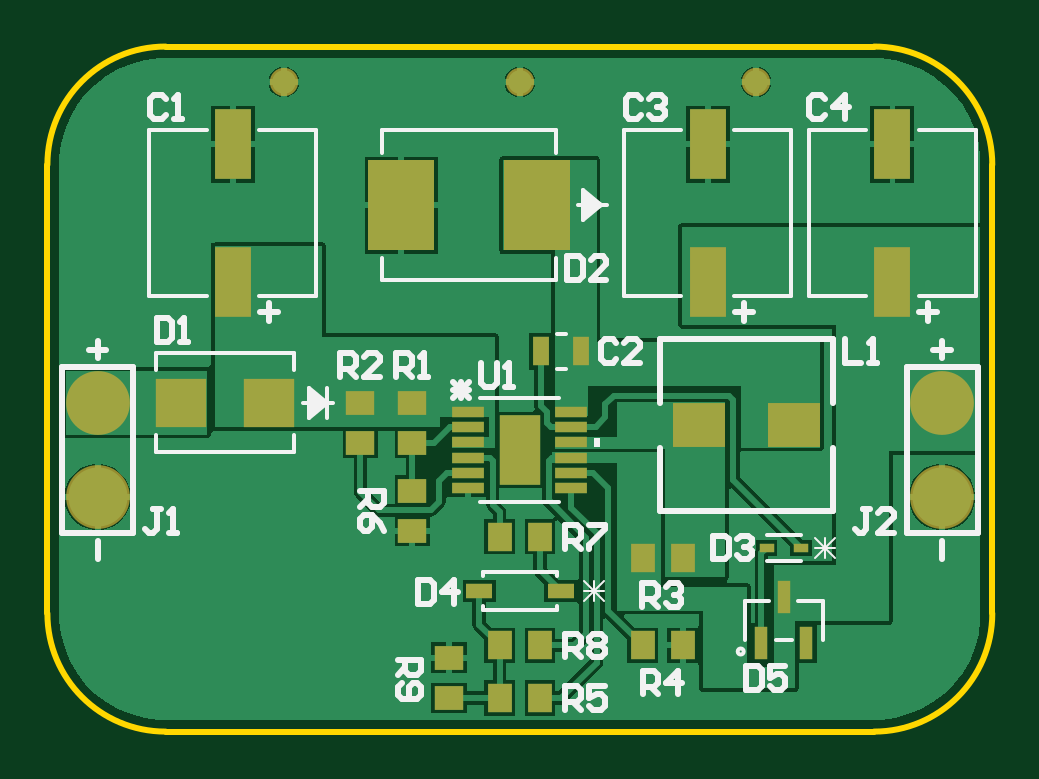
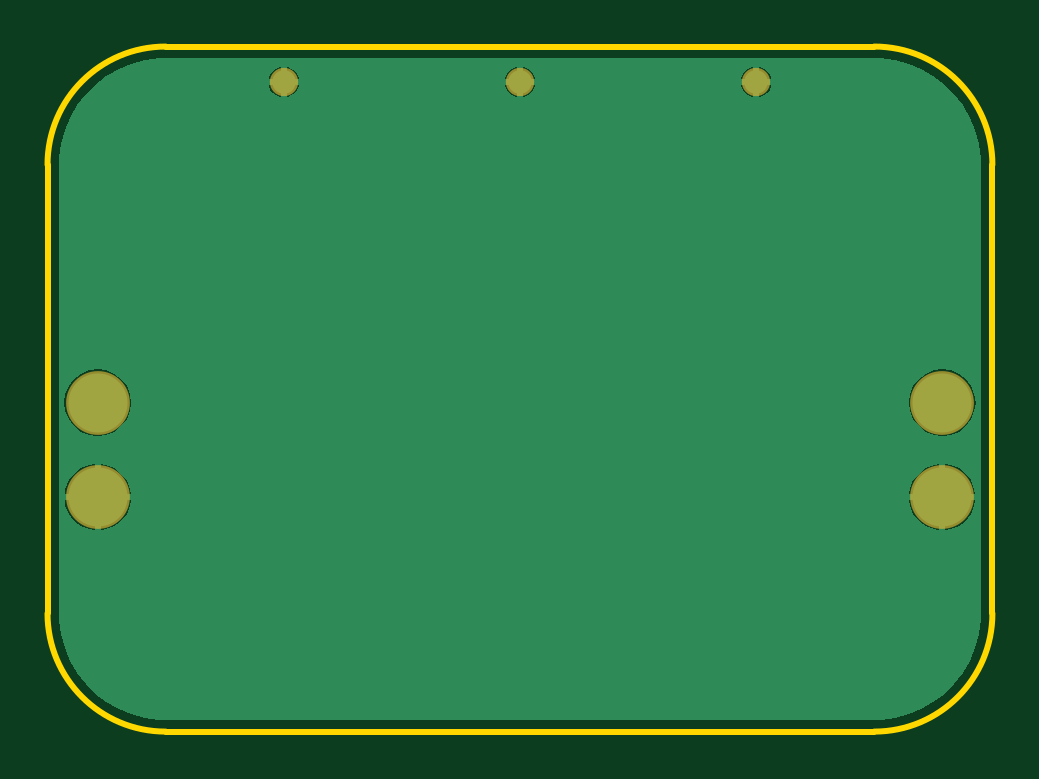
Circuit board: 7 layer files. Board 40.0 x 29.0 mm.
- bottom_copper: GCC_2019.GBL (5527 bytes)
- bottom_mask: GCC_2019.GBS (242 bytes)
- outline: GCC_2019.GM1 (411 bytes)
- top_copper: GCC_2019.GTL (14461 bytes)
- top_silk: GCC_2019.GTO (8635 bytes)
- paste: GCC_2019.GTP (1542 bytes)
- top_mask: GCC_2019.GTS (1612 bytes)

=== bottom_copper: GCC_2019.GBL ===
G04 Layer_Physical_Order=2*
G04 Layer_Color=16711680*
%FSLAX44Y44*%
%MOMM*%
G71*
G01*
G75*
%ADD23C,2.5000*%
%ADD24C,1.0000*%
G36*
X350000Y285000D02*
X352949Y285000D01*
X358798Y284230D01*
X364496Y282703D01*
X369946Y280446D01*
X375054Y277496D01*
X379734Y273905D01*
X383905Y269734D01*
X387496Y265054D01*
X390446Y259946D01*
X392703Y254496D01*
X394230Y248798D01*
X395000Y242950D01*
X395000Y240000D01*
X395000D01*
X395000Y50000D01*
X395000Y47050D01*
X394230Y41202D01*
X392703Y35504D01*
X390446Y30054D01*
X387496Y24946D01*
X383905Y20266D01*
X379734Y16094D01*
X375054Y12503D01*
X369946Y9554D01*
X364496Y7297D01*
X358798Y5770D01*
X352949Y5000D01*
X350000Y5000D01*
X50000D01*
X47050Y5000D01*
X41202Y5770D01*
X35504Y7297D01*
X30054Y9554D01*
X24946Y12504D01*
X20266Y16095D01*
X16095Y20266D01*
X12504Y24946D01*
X9554Y30054D01*
X7297Y35504D01*
X5770Y41202D01*
X5000Y47050D01*
X5000Y50000D01*
Y50000D01*
Y240000D01*
Y242950D01*
X5770Y248798D01*
X7297Y254496D01*
X9554Y259946D01*
X12504Y265054D01*
X16095Y269734D01*
X20266Y273905D01*
X24946Y277496D01*
X30054Y280446D01*
X35504Y282703D01*
X41202Y284230D01*
X47050Y285000D01*
X50000D01*
Y285000D01*
X350000Y285000D01*
D02*
G37*
%LPC*%
G36*
X22500Y113206D02*
Y100500D01*
X35206D01*
X34890Y102905D01*
X33479Y106310D01*
X31235Y109235D01*
X28310Y111479D01*
X24905Y112890D01*
X22500Y113206D01*
D02*
G37*
G36*
X377500D02*
X375095Y112890D01*
X371690Y111479D01*
X368765Y109235D01*
X366521Y106310D01*
X365110Y102905D01*
X364794Y100500D01*
X377500D01*
Y113206D01*
D02*
G37*
G36*
X380000D02*
Y100500D01*
X392706D01*
X392390Y102905D01*
X390979Y106310D01*
X388735Y109235D01*
X385810Y111479D01*
X382405Y112890D01*
X380000Y113206D01*
D02*
G37*
G36*
X378750Y153371D02*
X375095Y152890D01*
X371689Y151479D01*
X368765Y149235D01*
X366521Y146310D01*
X365110Y142905D01*
X364629Y139250D01*
X365110Y135595D01*
X366521Y132190D01*
X368765Y129265D01*
X371689Y127021D01*
X375095Y125610D01*
X378750Y125129D01*
X382405Y125610D01*
X385810Y127021D01*
X388735Y129265D01*
X390979Y132190D01*
X392390Y135595D01*
X392871Y139250D01*
X392390Y142905D01*
X390979Y146310D01*
X388735Y149235D01*
X385810Y151479D01*
X382405Y152890D01*
X378750Y153371D01*
D02*
G37*
G36*
X21250D02*
X17595Y152890D01*
X14189Y151479D01*
X11265Y149235D01*
X9021Y146310D01*
X7610Y142905D01*
X7129Y139250D01*
X7610Y135595D01*
X9021Y132190D01*
X11265Y129265D01*
X14189Y127021D01*
X17595Y125610D01*
X21250Y125129D01*
X24905Y125610D01*
X28310Y127021D01*
X31235Y129265D01*
X33479Y132190D01*
X34890Y135595D01*
X35371Y139250D01*
X34890Y142905D01*
X33479Y146310D01*
X31235Y149235D01*
X28310Y151479D01*
X24905Y152890D01*
X21250Y153371D01*
D02*
G37*
G36*
X377500Y98000D02*
X364794D01*
X365110Y95595D01*
X366521Y92190D01*
X368765Y89265D01*
X371690Y87021D01*
X375095Y85610D01*
X377500Y85294D01*
Y98000D01*
D02*
G37*
G36*
X20000D02*
X7294D01*
X7610Y95595D01*
X9021Y92190D01*
X11265Y89265D01*
X14190Y87021D01*
X17595Y85610D01*
X20000Y85294D01*
Y98000D01*
D02*
G37*
G36*
X35206D02*
X22500D01*
Y85294D01*
X24905Y85610D01*
X28310Y87021D01*
X31235Y89265D01*
X33479Y92190D01*
X34890Y95595D01*
X35206Y98000D01*
D02*
G37*
G36*
X20000Y113206D02*
X17595Y112890D01*
X14190Y111479D01*
X11265Y109235D01*
X9021Y106310D01*
X7610Y102905D01*
X7294Y100500D01*
X20000D01*
Y113206D01*
D02*
G37*
G36*
X392706Y98000D02*
X380000D01*
Y85294D01*
X382405Y85610D01*
X385810Y87021D01*
X388735Y89265D01*
X390979Y92190D01*
X392390Y95595D01*
X392706Y98000D01*
D02*
G37*
G36*
X98750Y273750D02*
X93609D01*
X93667Y273303D01*
X94322Y271722D01*
X95364Y270364D01*
X96722Y269322D01*
X98303Y268667D01*
X98750Y268608D01*
Y273750D01*
D02*
G37*
G36*
X198750Y281392D02*
X198303Y281333D01*
X196722Y280678D01*
X195364Y279636D01*
X194322Y278278D01*
X193667Y276697D01*
X193608Y276250D01*
X198750D01*
Y281392D01*
D02*
G37*
G36*
X101250D02*
Y276250D01*
X106391D01*
X106333Y276697D01*
X105678Y278278D01*
X104636Y279636D01*
X103278Y280678D01*
X101697Y281333D01*
X101250Y281392D01*
D02*
G37*
G36*
X201250D02*
Y276250D01*
X206392D01*
X206333Y276697D01*
X205678Y278278D01*
X204636Y279636D01*
X203278Y280678D01*
X201697Y281333D01*
X201250Y281392D01*
D02*
G37*
G36*
X301250D02*
Y276250D01*
X306392D01*
X306333Y276697D01*
X305678Y278278D01*
X304636Y279636D01*
X303278Y280678D01*
X301697Y281333D01*
X301250Y281392D01*
D02*
G37*
G36*
X298750D02*
X298303Y281333D01*
X296722Y280678D01*
X295364Y279636D01*
X294322Y278278D01*
X293667Y276697D01*
X293608Y276250D01*
X298750D01*
Y281392D01*
D02*
G37*
G36*
X98750D02*
X98303Y281333D01*
X96722Y280678D01*
X95364Y279636D01*
X94322Y278278D01*
X93667Y276697D01*
X93609Y276250D01*
X98750D01*
Y281392D01*
D02*
G37*
G36*
X198750Y273750D02*
X193608D01*
X193667Y273303D01*
X194322Y271722D01*
X195364Y270364D01*
X196722Y269322D01*
X198303Y268667D01*
X198750Y268608D01*
Y273750D01*
D02*
G37*
G36*
X106391D02*
X101250D01*
Y268608D01*
X101697Y268667D01*
X103278Y269322D01*
X104636Y270364D01*
X105678Y271722D01*
X106333Y273303D01*
X106391Y273750D01*
D02*
G37*
G36*
X206392D02*
X201250D01*
Y268608D01*
X201697Y268667D01*
X203278Y269322D01*
X204636Y270364D01*
X205678Y271722D01*
X206333Y273303D01*
X206392Y273750D01*
D02*
G37*
G36*
X306392D02*
X301250D01*
Y268608D01*
X301697Y268667D01*
X303278Y269322D01*
X304636Y270364D01*
X305678Y271722D01*
X306333Y273303D01*
X306392Y273750D01*
D02*
G37*
G36*
X298750D02*
X293608D01*
X293667Y273303D01*
X294322Y271722D01*
X295364Y270364D01*
X296722Y269322D01*
X298303Y268667D01*
X298750Y268608D01*
Y273750D01*
D02*
G37*
%LPD*%
D23*
X21250Y99250D02*
D03*
Y139250D02*
D03*
X378750D02*
D03*
Y99250D02*
D03*
D24*
X300000Y275000D02*
D03*
X200000D02*
D03*
X100000D02*
D03*
M02*

=== bottom_mask: GCC_2019.GBS ===
G04 Layer_Color=16711935*
%FSLAX44Y44*%
%MOMM*%
G71*
G01*
G75*
%ADD29C,2.7000*%
%ADD30C,1.2000*%
D29*
X21250Y99250D02*
D03*
Y139250D02*
D03*
X378750D02*
D03*
Y99250D02*
D03*
D30*
X300000Y275000D02*
D03*
X200000D02*
D03*
X100000D02*
D03*
M02*

=== outline: GCC_2019.GM1 ===
G04 Layer_Color=16711935*
%FSLAX44Y44*%
%MOMM*%
G71*
G01*
G75*
%ADD22C,0.2500*%
%ADD26C,0.2540*%
D22*
X50000Y290000D02*
X350000D01*
X400000Y50000D02*
Y240000D01*
X0Y50000D02*
Y240000D01*
X50000Y0D02*
X350000D01*
D26*
X400000Y240000D02*
G03*
X350000Y290000I-50000J0D01*
G01*
X50000D02*
G03*
X0Y240000I0J-50000D01*
G01*
X350000Y0D02*
G03*
X400000Y50000I0J50000D01*
G01*
X0D02*
G03*
X50000Y0I50000J0D01*
G01*
M02*

=== top_copper: GCC_2019.GTL (14461 bytes, source omitted) ===
=== top_silk: GCC_2019.GTO (8635 bytes, source omitted) ===
=== paste: GCC_2019.GTP ===
G04 Layer_Color=8421504*
%FSLAX44Y44*%
%MOMM*%
G71*
G01*
G75*
%ADD10R,1.3858X0.4410*%
%ADD12R,0.5680X1.4112*%
%ADD13R,0.7112X1.2446*%
%ADD14R,2.7940X3.8100*%
%ADD15R,0.6096X0.3556*%
%ADD16R,1.0056X1.2000*%
%ADD17R,2.0000X1.7000*%
%ADD18R,1.5620X2.9908*%
%ADD19R,2.1740X2.0844*%
%ADD20R,1.2000X1.0056*%
%ADD21R,1.1000X0.6100*%
G36*
X207763Y105518D02*
X192237D01*
Y118250D01*
X207763D01*
Y105518D01*
D02*
G37*
G36*
Y120250D02*
X192237D01*
Y132982D01*
X207763D01*
Y120250D01*
D02*
G37*
D10*
X178156Y135506D02*
D03*
Y129004D02*
D03*
Y122501D02*
D03*
Y115999D02*
D03*
Y109496D02*
D03*
Y102994D02*
D03*
X221844D02*
D03*
Y109496D02*
D03*
Y115999D02*
D03*
Y122501D02*
D03*
Y129004D02*
D03*
Y135506D02*
D03*
D12*
X311750Y56804D02*
D03*
X321275Y37500D02*
D03*
X302225D02*
D03*
D13*
X208991Y161000D02*
D03*
X226009D02*
D03*
D14*
X207202Y222750D02*
D03*
X149798D02*
D03*
D15*
X304511Y77750D02*
D03*
X318989D02*
D03*
D16*
X251972Y73500D02*
D03*
X269028D02*
D03*
X251972Y36500D02*
D03*
X269028D02*
D03*
X208528Y14250D02*
D03*
X191472D02*
D03*
X208528Y36500D02*
D03*
X191472D02*
D03*
X208528Y82500D02*
D03*
X191472D02*
D03*
D17*
X276000Y129750D02*
D03*
X316000D02*
D03*
D18*
X279500Y248570D02*
D03*
Y190500D02*
D03*
X357750Y248570D02*
D03*
Y190500D02*
D03*
X78500Y248570D02*
D03*
Y190500D02*
D03*
D19*
X56680Y139250D02*
D03*
X93820D02*
D03*
D20*
X170000Y14222D02*
D03*
Y31278D02*
D03*
X154500Y102028D02*
D03*
Y84972D02*
D03*
X132500Y139278D02*
D03*
Y122222D02*
D03*
X154500Y139278D02*
D03*
Y122222D02*
D03*
D21*
X182750Y59500D02*
D03*
X217250D02*
D03*
M02*

=== top_mask: GCC_2019.GTS ===
G04 Layer_Color=8388736*
%FSLAX44Y44*%
%MOMM*%
G71*
G01*
G75*
%ADD10R,1.3858X0.4410*%
%ADD11R,1.7526X2.9464*%
%ADD12R,0.5680X1.4112*%
%ADD13R,0.7112X1.2446*%
%ADD14R,2.7940X3.8100*%
%ADD15R,0.6096X0.3556*%
%ADD16R,1.0056X1.2000*%
%ADD18R,1.5620X2.9908*%
%ADD19R,2.1740X2.0844*%
%ADD20R,1.2000X1.0056*%
%ADD21R,1.1000X0.6100*%
%ADD28R,2.2000X1.9000*%
%ADD29C,2.7000*%
%ADD30C,1.2000*%
D10*
X178156Y135506D02*
D03*
Y129004D02*
D03*
Y122501D02*
D03*
Y115999D02*
D03*
Y109496D02*
D03*
Y102994D02*
D03*
X221844D02*
D03*
Y109496D02*
D03*
Y115999D02*
D03*
Y122501D02*
D03*
Y129004D02*
D03*
Y135506D02*
D03*
D11*
X200000Y119250D02*
D03*
D12*
X311750Y56804D02*
D03*
X321275Y37500D02*
D03*
X302225D02*
D03*
D13*
X208991Y161000D02*
D03*
X226009D02*
D03*
D14*
X207202Y222750D02*
D03*
X149798D02*
D03*
D15*
X304511Y77750D02*
D03*
X318989D02*
D03*
D16*
X251972Y73500D02*
D03*
X269028D02*
D03*
X251972Y36500D02*
D03*
X269028D02*
D03*
X208528Y14250D02*
D03*
X191472D02*
D03*
X208528Y36500D02*
D03*
X191472D02*
D03*
X208528Y82500D02*
D03*
X191472D02*
D03*
D18*
X279500Y248570D02*
D03*
Y190500D02*
D03*
X357750Y248570D02*
D03*
Y190500D02*
D03*
X78500Y248570D02*
D03*
Y190500D02*
D03*
D19*
X56680Y139250D02*
D03*
X93820D02*
D03*
D20*
X170000Y14222D02*
D03*
Y31278D02*
D03*
X154500Y102028D02*
D03*
Y84972D02*
D03*
X132500Y139278D02*
D03*
Y122222D02*
D03*
X154500Y139278D02*
D03*
Y122222D02*
D03*
D21*
X182750Y59500D02*
D03*
X217250D02*
D03*
D28*
X276000Y129750D02*
D03*
X316000D02*
D03*
D29*
X21250Y99250D02*
D03*
Y139250D02*
D03*
X378750D02*
D03*
Y99250D02*
D03*
D30*
X300000Y275000D02*
D03*
X200000D02*
D03*
X100000D02*
D03*
M02*

